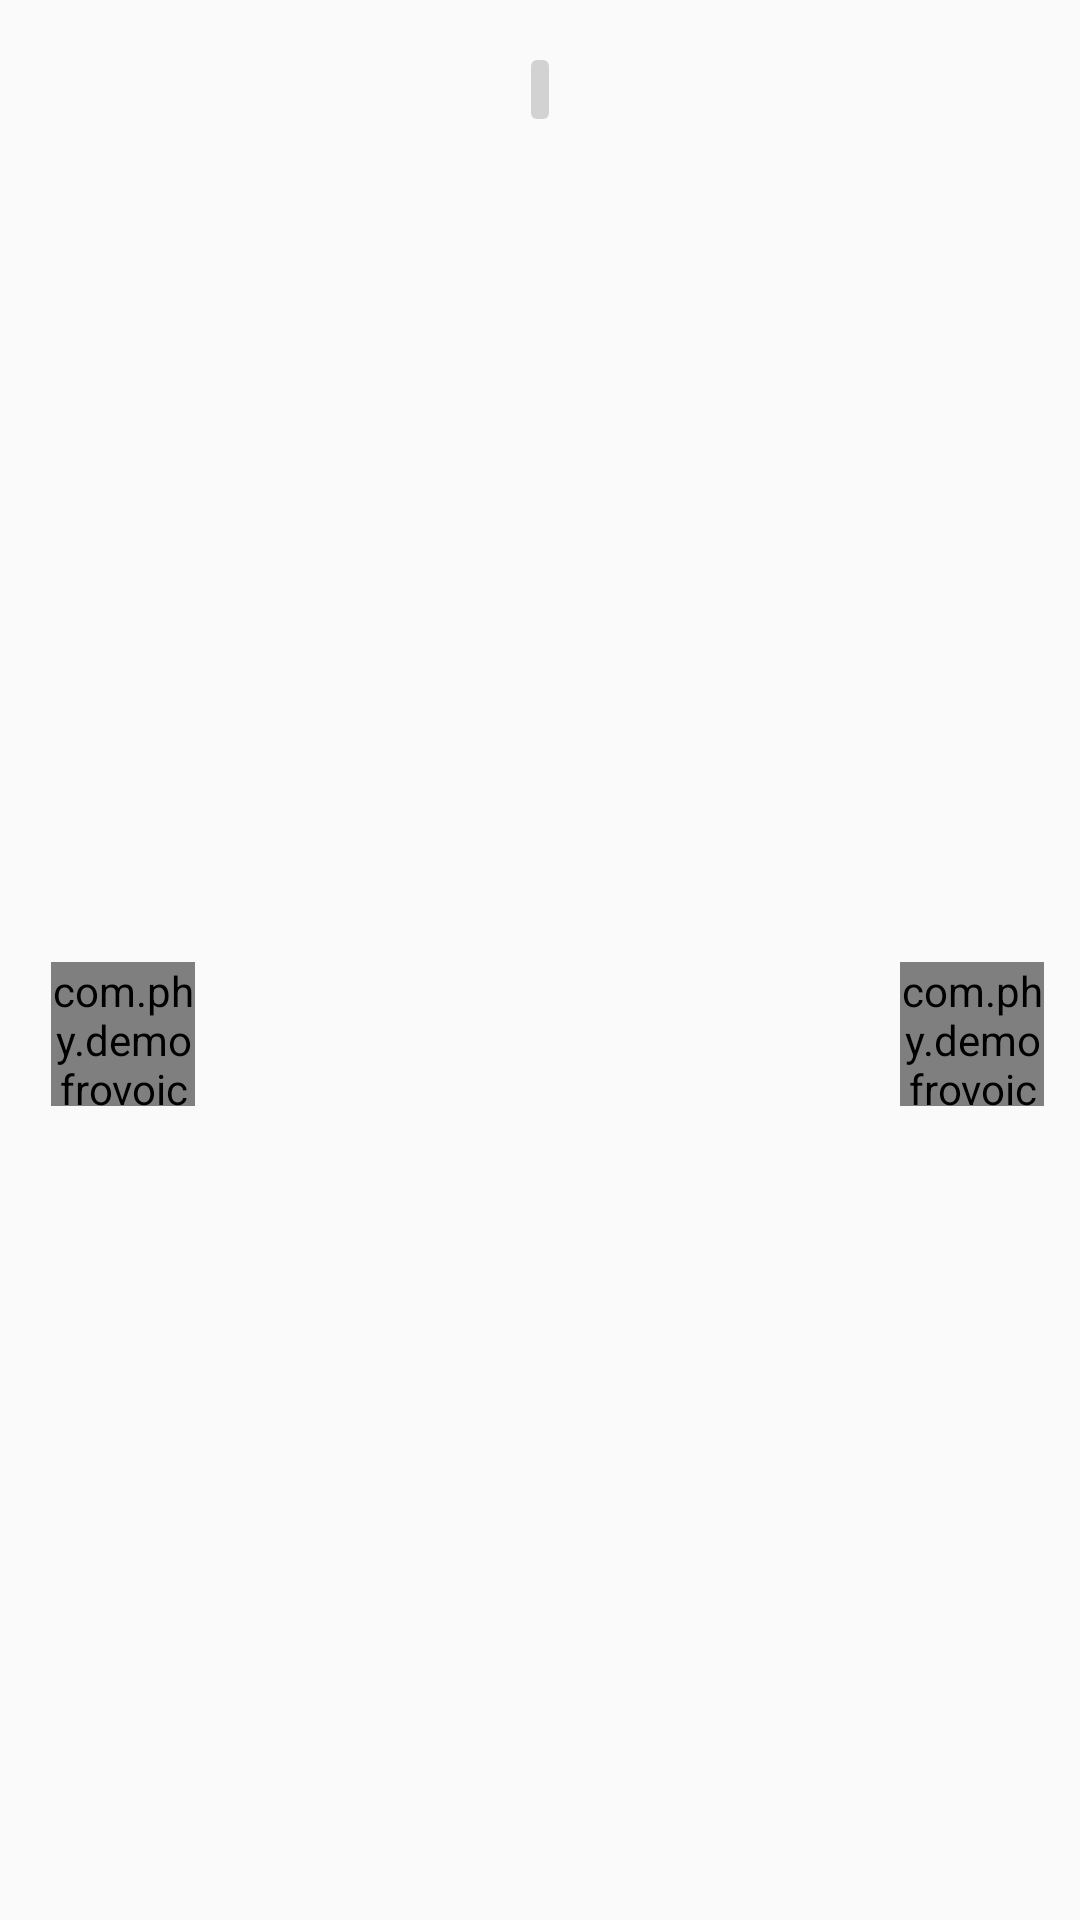

Android layout source for this screen:
<!-- AndroidManifest.xml: application theme Theme.AppCompat.Light.NoActionBar -->
<!-- res/layout/audio_lv_item.xml -->
<?xml version="1.0" encoding="utf-8"?>
<RelativeLayout xmlns:android="http://schemas.android.com/apk/res/android"
    android:layout_width="match_parent"
    android:layout_height="wrap_content"
    android:background="@color/transparent"
    android:paddingLeft="@dimen/itemPadding12_dp"
    android:paddingRight="@dimen/itemPadding12_dp">

    <TextView
        android:id="@+id/chat_time"
        android:layout_marginTop="20dp"
        android:layout_width="wrap_content"
        android:layout_height="wrap_content"
        android:layout_centerHorizontal="true"
        android:background="@drawable/chat_time"
        android:padding="3dp"
        android:gravity="center"
        android:textColor="@color/white"
        android:textSize="10sp"
        android:text=""/>

    <RelativeLayout
        android:id="@+id/chat_from_container"
        android:layout_width="wrap_content"
        android:layout_height="match_parent"
        android:layout_below="@+id/chat_time"
        android:layout_marginTop="@dimen/itemPadding10_dp"
        >
        <com.phy.demofrovoice.ui.view.CircleImageView
            android:id="@+id/item_icon_from"
            android:layout_width="48dp"
            android:layout_height="48dp"
            android:layout_alignParentLeft="true"
            android:layout_centerVertical="true"
            android:layout_marginLeft="5dp"
            android:src="@drawable/default_avatar" />

        <FrameLayout
            android:id="@+id/recorder_length_from"
            android:layout_width="wrap_content"
            android:layout_height="wrap_content"
            android:layout_centerVertical="true"
            android:layout_toRightOf="@id/item_icon_from"
            android:background="@drawable/chatto_bg_focused" >

            <View
                android:id="@+id/id_recorder_anim_from"
                android:layout_width="25dp"
                android:layout_height="25dp"
                android:layout_gravity="center_vertical|right"
                android:background="@drawable/adj"/>

        </FrameLayout>
        <TextView
            android:id="@+id/recorder_time_from"
            android:layout_width="wrap_content"
            android:layout_height="wrap_content"
            android:layout_centerVertical="true"
            android:layout_marginLeft="3dp"
            android:layout_toRightOf="@id/recorder_length_from"
            android:text=""
            android:textColor="#ff777777"/>

    </RelativeLayout>

    <RelativeLayout
        android:id="@+id/chat_to_container"
        android:layout_width="wrap_content"
        android:layout_height="match_parent"
        android:layout_below="@+id/chat_time"
        android:layout_marginTop="@dimen/itemPadding10_dp"
        android:layout_alignParentRight="true">
        <com.phy.demofrovoice.ui.view.CircleImageView
            android:id="@+id/item_icon_to"
            android:layout_width="48dp"
            android:layout_height="48dp"
            android:layout_alignParentRight="true"
            android:layout_centerVertical="true"
            android:src="@drawable/default_avatar" />
        <FrameLayout
            android:id="@+id/recorder_length_to"
            android:layout_width="wrap_content"
            android:layout_height="wrap_content"
            android:layout_centerVertical="true"
            android:layout_toLeftOf="@id/item_icon_to"
            android:background="@drawable/chatto_bg_focused" >

            <View
                android:id="@+id/id_recorder_anim_to"
                android:layout_width="25dp"
                android:layout_height="25dp"
                android:layout_gravity="center_vertical|right"
                android:background="@drawable/adj"/>

        </FrameLayout>

        <TextView
            android:id="@+id/recorder_time_to"
            android:layout_width="wrap_content"
            android:layout_height="wrap_content"
            android:layout_centerVertical="true"
            android:layout_marginRight="3dp"
            android:layout_toLeftOf="@id/recorder_length_to"
            android:text=""
            android:textColor="#ff777777"/>

    </RelativeLayout>



</RelativeLayout>
<!-- resources referenced by this layout -->
<resources>
  <color name="transparent">#00000000</color>
  <color name="white">#fff</color>
  <dimen name="itemPadding10_dp">10dp</dimen>
  <dimen name="itemPadding12_dp">12dp</dimen>
  <!-- drawable chat_time (drawable) -->
  <?xml version="1.0" encoding="utf-8"?>
  <shape xmlns:android="http://schemas.android.com/apk/res/android">
      <corners android:bottomLeftRadius="2dp"
               android:bottomRightRadius="2dp"
               android:topLeftRadius="2dp"
               android:topRightRadius="2dp"/>
      <solid android:color="@color/chat_time" />
  
  </shape>
  <color name="chat_time">#d2d2d2</color>
</resources>
